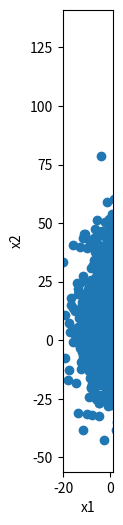

Write Python code to recreate this figure. (Note: this script raises an exception after producing the figure.)
%matplotlib widget

import matplotlib.pyplot as plt
import numpy as np
from matplotlib.animation import FuncAnimation
from scipy.stats import special_ortho_group


def random_scatter(m=1, p=2):
    M = np.random.rand(p, p)
    M = 0.5 * (M + M.T)
    return m * M / M.trace()


class MultiVarGenGaussian:
    def __init__(self, mu, Sigma, beta, p=2):
        self._p = p
        self._mu = mu
        self._beta = beta
        self.Sigma = Sigma

    @property
    def dim(self):
        return self._p

    @dim.setter
    def dim(self, val):
        self._p = val

    @property
    def mu(self):
        return self._mu

    @mu.setter
    def mu(self, val):
        self._mu = val

    @property
    def Sigma(self):
        return self._Sigma

    @Sigma.setter
    def Sigma(self, val):
        if val:
            self._Sigma = val
        else:
            self._Sigma = random_scatter(1, self._p)

    @property
    def beta(self):
        return self._beta

    @beta.setter
    def beta(self, val):
        self._beta = val

    def sample(self, n_samples=1000, noise_level=0):
        phi = 2 * np.pi * np.random.random(n_samples)
        u = np.array([np.cos(phi), np.sin(phi)]) + self._mu[:, np.newaxis]
        tau = np.power(
            np.random.gamma(0.5 * self._p / self._beta, 2, n_samples), 0.5 / self._beta
        )
        x = tau * np.matmul(np.sqrt(self._Sigma), u)
        R = special_ortho_group.rvs(self._p)
        x = np.matmul(R, x)
        if noise_level > 0:
            mu = self._mu[:, np.newaxis]
            sigma = np.std(x, axis=1)[:, np.newaxis]
            x += sigma * np.random.randn(self._p, x.shape[1]) + mu

        return x

    def pdf(self, X):
        d = X.shape[1]
        diff = X - self._mu
        exponent = -0.5 * np.sum(
            np.power(np.dot(diff, np.linalg.inv(self._Sigma)), 2), axis=1
        )
        exponent = np.power(1 + exponent / self._beta, -(self._beta + d) / 2)
        return np.prod(exponent)

    def log_likelihood(self, X):
        return np.sum(np.log(self.pdf(X)))


def estimate_params(X):
    n, d = X.shape
    mu0 = np.mean(X, axis=0)
    Sigma0 = np.cov(X.T)
    beta0 = 3.0
    model = MultiVarGenGaussian(mu0, Sigma0, beta0)
    res = minimize(lambda beta: -model.log_likelihood(X), beta0, method="BFGS")
    beta_hat = res.x[0]
    model.beta = beta_hat
    return model

mvgg = MultiVarGenGaussian(mu=np.random.rand(2) * 10 - 5, Sigma=None, beta=0.5, p=2)
x = mvgg.sample(2000, 0.25)

fig, ax = plt.subplots(1, 1, figsize=(6, 6))
ax.set_aspect(1)
ax.set_xlabel("x1")
ax.set_ylabel("x2")
dots = ax.scatter(x[0, :], x[1, :])


def init():
    x = mvgg.sample(2000, 0.25)
    dots.set_offsets(x.T)
    return dots


def update(frame):
    x = mvgg.sample(2000, 0.25)
    dots.set_offsets(x.T)
    ax.set_xlim(x[0, :].min() - 1, x[0, :].max() + 1)
    ax.set_ylim(x[1, :].min() - 1, x[1, :].max() + 1)

    return dots


ani = FuncAnimation(
    fig, update, repeat=False, frames=10, interval=400, init_func=init, blit=True
)

plt.suptitle("MGGD Generative Model")
plt.show()